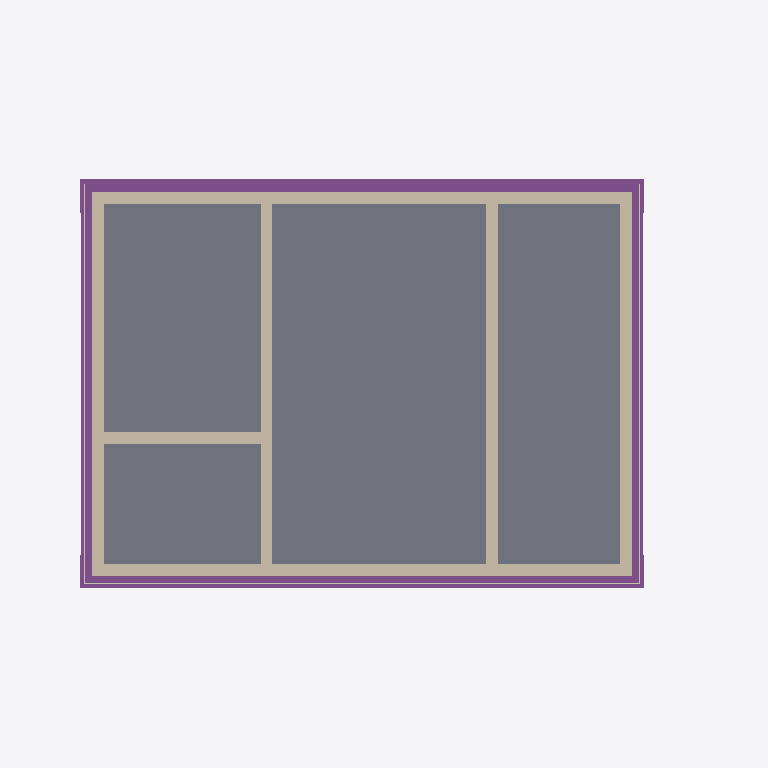
Plan cut of the same IFC building model at storey 'Foundations' (level -3.15 m, cut at -1.75 m), seen from above with north up, elements coloured by IFC class: 7 walls (beige), 6 footings (purple), 4 coverings (cream), 1 slab (grey). Cut surfaces are drawn darker.
Extent 14.8 m × 9.5 m × 11.7 m (x, y, z). Storeys (17): Foundations at -3.15 m; Basement at -2.50 m; Ground floor at 0.00 m; Upper floor at 3.15 m; Roof - -1: Thermal insulation under rafters at 3.15 m; Roof - -2: Vapour barrier at 3.15 m; Roof - -3: Gypsum plasterboard at 3.15 m; Roof - 0: Rafters at 3.15 m; Roof - 0a: Collar ties at 3.15 m; Roof - +1: MDF at 3.15 m; Roof - +2: Underlay at 3.15 m; Roof - +3: Counter-battens at 3.15 m; Roof - +4: Tile battens at 3.15 m; Roof - +5: Tiles at 3.15 m; Roof - +6: Windows at 3.15 m; Roof - Eave siding at 3.15 m. Elements (470): 291 IfcBeam, 65 IfcSlab, 26 IfcWall, 22 IfcCovering, 17 IfcFurniture, 12 IfcWindow, 11 IfcBuildingElementProxy, 7 IfcFooting, 6 IfcDoor, 5 IfcSanitaryTerminal, 4 IfcRailing, 3 IfcStair.

HEADER;
FILE_DESCRIPTION(('ViewDefinition[DesignTransferView]'),'2;1');
FILE_NAME('/dev/null','2026-11-01T16:46:02+01:00',(''),(''),'IfcOpenShell 0.8.5','IfcOpenShell 0.8.5','Nobody');
FILE_SCHEMA(('IFC4'));
ENDSEC;
DATA;
#1=IFCPROJECT('20_PRvzUX9JPFZAsVClL_Z',$,'My house',$,$,$,$,(#10,#15),#5);
#19=IFCSITE('0GcnmFOiX2QOhrotKPTJEa',$,'Site',$,$,#27,$,$,$,$,$,$,$,$);
#20=IFCBUILDING('1i0tMFYyf7Duyr0MQEsGjb',$,'My house',$,$,#32,$,$,$,$,$,$);
#33=IFCBUILDINGSTOREY('1fETj$Pm1CoQumvuchQvvY',$,'Foundations',$,$,#39,$,$,$,-3.15);
#40=IFCBUILDINGSTOREY('1ahKOKWWj9kAZ6Ay1DlPNG',$,'Basement',$,$,#45,$,$,$,-2.5);
#46=IFCBUILDINGSTOREY('3azluR7YX4YfmdafRpNB95',$,'Ground floor',$,$,#51,$,$,$,0.0);
#52=IFCBUILDINGSTOREY('1SWCXSVtrB0QHAc7VG5NhW',$,'Upper floor',$,$,#57,$,$,$,3.145);
#16641=IFCBUILDINGSTOREY('1IFEG6EkrBZwjYoKul0uQI',$,'Roof - -1: Thermal insulation under rafters','Visibility container for Thermal insulation under rafters','ROOF_LAYER',#16646,$,$,$,3.145);
#16647=IFCBUILDINGSTOREY('3d4B5l3nXAivFC88xHbDHh',$,'Roof - -2: Vapour barrier','Visibility container for Vapour barrier','ROOF_LAYER',#16652,$,$,$,3.145);
#16653=IFCBUILDINGSTOREY('2rT$Ha8I922uLOxsO97v$X',$,'Roof - -3: Gypsum plasterboard','Visibility container for Gypsum plasterboard','ROOF_LAYER',#16658,$,$,$,3.145);
#16659=IFCBUILDINGSTOREY('3f0WCu7An9EhIzj9IzoUfT',$,'Roof - 0: Rafters','Visibility container for Rafters','ROOF_LAYER',#16664,$,$,$,3.145);
#16665=IFCBUILDINGSTOREY('3zCro87y13QfN2te7KNmBl',$,'Roof - 0a: Collar ties','Visibility container for Collar ties','ROOF_LAYER',#16670,$,$,$,3.145);
#16671=IFCBUILDINGSTOREY('2v7V6GqkXB8uSO9AzJ2c7X',$,'Roof - +1: MDF','Visibility container for MDF','ROOF_LAYER',#16676,$,$,$,3.145);
#16677=IFCBUILDINGSTOREY('0SmvuUv3jETRBwIMTf3SVW',$,'Roof - +2: Underlay','Visibility container for Roofing underlay','ROOF_LAYER',#16682,$,$,$,3.145);
#16683=IFCBUILDINGSTOREY('3aHLHaRZH7xg3DSFZtiLsp',$,'Roof - +3: Counter-battens','Visibility container for Counter-battens','ROOF_LAYER',#16688,$,$,$,3.145);
#16689=IFCBUILDINGSTOREY('1j2ylv47vF7gVWAK86dkhH',$,'Roof - +4: Tile battens','Visibility container for Tile battens','ROOF_LAYER',#16694,$,$,$,3.145);
#16695=IFCBUILDINGSTOREY('3iiLfEhmH3_vR2xKW5eglj',$,'Roof - +5: Tiles','Visibility container for Roof tiles','ROOF_LAYER',#16700,$,$,$,3.145);
#16701=IFCBUILDINGSTOREY('1sJVgiRVv3nvJViOFJ0$or',$,'Roof - +6: Windows','Visibility container for Roof windows','ROOF_LAYER',#16706,$,$,$,3.145);
#16707=IFCBUILDINGSTOREY('0cIMS2J4z0vAWZZD9wE3u1',$,'Roof - Eave siding','Visibility container for Eave siding','ROOF_LAYER',#16712,$,$,$,3.145);
#16713=IFCBUILDINGSTOREY('3yLXm4k$bEaAUuoPVoMZB7',$,'Roof - Sloped siding','Visibility container for Sloped siding','ROOF_LAYER',#16718,$,$,$,3.145);
#1223=IFCSLAB('18I0UkpNDDmfNBh5UdZK5L',$,'Foundation base plate',$,$,#1229,#1236,$,.BASESLAB.);
#1603=IFCFOOTING('1UBOSDtr95qBdKkvTknpPg',$,'Strip footing 6',$,$,#1608,#1619,$,.STRIP_FOOTING.);
#1357=IFCWALL('0nczaCyZH7EQrTgBvoJXgt',$,'Wall 5',$,$,#1366,#1377,$,$);
#1382=IFCWALL('0reINaTUz3oexoqb2I7W5b',$,'Wall 6',$,$,#1391,#1402,$,$);
#1570=IFCFOOTING('0SJn4ikUH3UucyolIXlkDl',$,'Strip footing 5',$,$,#1575,#1586,$,.STRIP_FOOTING.);
#1282=IFCWALL('34BKrz5xb9xxzEYt7hs0gu',$,'Wall 2',$,$,#1291,#1302,$,$);
#1256=IFCWALL('1U7xdjnvr4ou4Fg1OxUC$k',$,'Wall 1',$,$,#1266,#1277,$,$);
#1332=IFCWALL('0$Lmpi9kHCrPW5_2ekRgJP',$,'Wall 4',$,$,#1341,#1352,$,$);
#1307=IFCWALL('3ujTodqmz6hxCGacoqR1ar',$,'Wall 3',$,$,#1316,#1327,$,$);
#1471=IFCFOOTING('1utp5ETIL8MxEsVYCgSAN5',$,'Strip footing 2',$,$,#1476,#1487,$,.STRIP_FOOTING.);
#1436=IFCFOOTING('1IGRPSd7X6zu9JYgfGwDNk',$,'Strip footing 1',$,$,#1442,#1453,$,.STRIP_FOOTING.);
#1407=IFCWALL('009bN2Yvv1XQxiL$mftMzx',$,'Wall 7',$,$,#1416,#1427,$,$);
#36494=IFCCOVERING('1$3EWqPtT1cvnilHJzdyim',$,'Street perimeter facade - high',$,'FACADE_CLADDING',#36499,#36510,$,.CLADDING.);
#36679=IFCCOVERING('1s7H6F32n6H8BkqYCbctSq',$,'West perimeter facade',$,'FACADE_CLADDING',#36684,#36695,$,.CLADDING.);
#36643=IFCCOVERING('1pjpZRFun2WgLeTQzr5V9O',$,'East perimeter facade',$,'FACADE_CLADDING',#36648,#36659,$,.CLADDING.);
#1504=IFCFOOTING('1dbYt_Hu5CguONzB49f9Wp',$,'Strip footing 3',$,$,#1509,#1520,$,.STRIP_FOOTING.);
#1537=IFCFOOTING('3gC8JSbfz1ggEchnLgkPlV',$,'Strip footing 4',$,$,#1542,#1553,$,.STRIP_FOOTING.);
#36535=IFCCOVERING('1_6Dv$jKfBIOBC_svH96a$',$,'Street perimeter facade - low',$,'FACADE_CLADDING',#36540,#36551,$,.CLADDING.);
ENDSEC;
